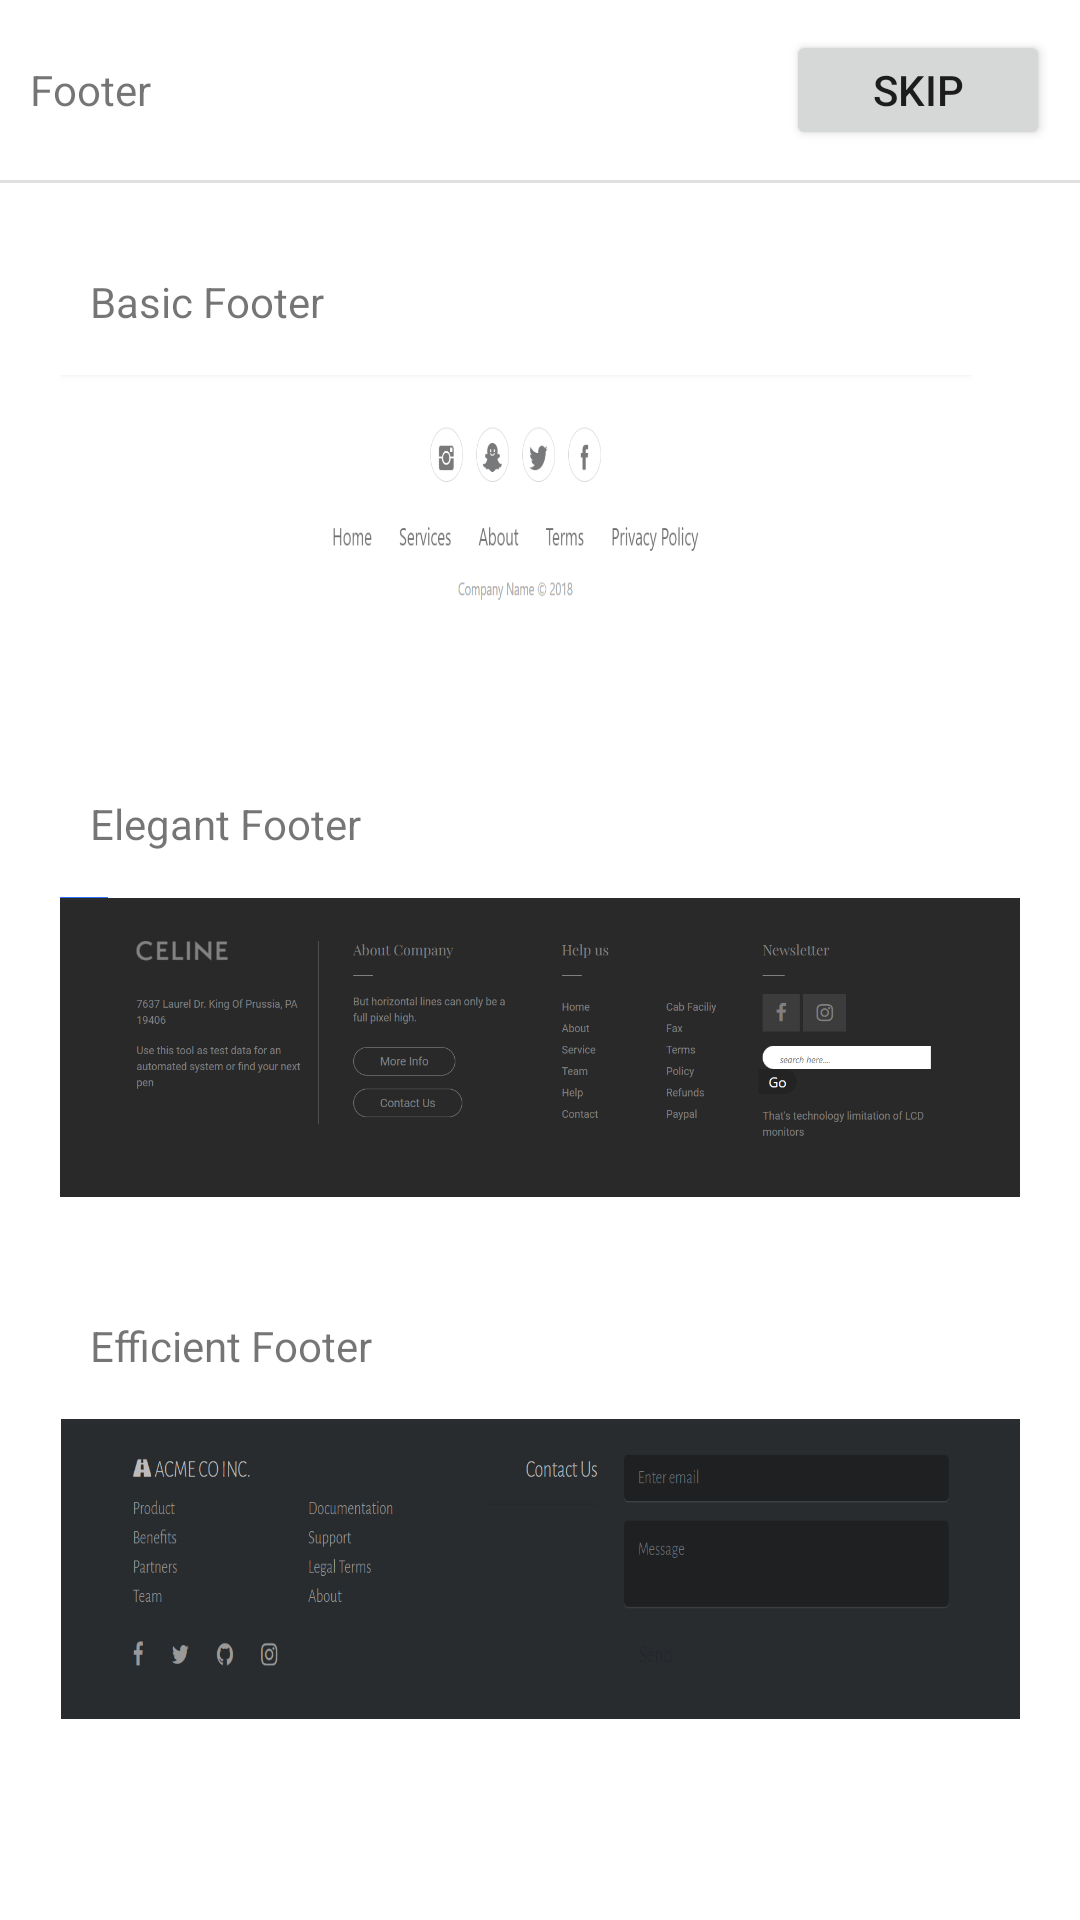

This screen was rendered from an Android layout file. Write that file and the resources it references.
<!-- AndroidManifest.xml: application theme Theme.WebsiteMaker -->
<!-- res/layout/activity_footer.xml -->
<?xml version="1.0" encoding="utf-8"?>
<androidx.constraintlayout.widget.ConstraintLayout xmlns:android="http://schemas.android.com/apk/res/android"
    xmlns:app="http://schemas.android.com/apk/res-auto"
    xmlns:tools="http://schemas.android.com/tools"
    android:layout_width="match_parent"
    android:layout_height="match_parent"
    tools:context=".FooterActivity">

    <LinearLayout
        android:id="@+id/linearLayout"
        android:layout_width="match_parent"
        android:layout_height="60dp"
        android:gravity="center"
        android:orientation="horizontal"
        app:layout_constraintEnd_toEndOf="parent"
        app:layout_constraintStart_toStartOf="parent"
        app:layout_constraintTop_toTopOf="parent">

        <TextView
            android:id="@+id/textView"
            android:layout_width="wrap_content"
            android:layout_height="wrap_content"
            android:layout_margin="10dp"
            android:layout_weight="1"
            android:text="Footer" />

        <Button
            android:id="@+id/button"
            android:layout_width="wrap_content"
            android:layout_height="wrap_content"
            android:layout_margin="10dp"
            android:text="SKIP" />

    </LinearLayout>

    <View
        android:id="@+id/divider2"
        android:layout_width="match_parent"
        android:layout_height="1dp"
        android:layout_weight="1"
        android:background="?android:attr/listDivider"
        app:layout_constraintEnd_toEndOf="parent"
        app:layout_constraintStart_toStartOf="parent"
        app:layout_constraintTop_toBottomOf="@+id/linearLayout" />

    <ScrollView
        android:layout_width="match_parent"
        android:layout_height="0dp"
        app:layout_constraintBottom_toBottomOf="parent"
        app:layout_constraintEnd_toEndOf="parent"
        app:layout_constraintStart_toStartOf="parent"
        app:layout_constraintTop_toBottomOf="@+id/divider2">

        <LinearLayout
            android:layout_width="match_parent"
            android:layout_height="wrap_content"
            android:layout_margin="10dp"
            android:orientation="vertical">

            <LinearLayout
                android:id="@+id/footer1"
                android:layout_width="match_parent"
                android:layout_height="match_parent"
                android:background="@drawable/box_decor"
                android:orientation="vertical"
                android:padding="10dp">

                <TextView
                    android:layout_width="match_parent"
                    android:layout_height="wrap_content"
                    android:padding="10dp"
                    android:text="Basic Footer" />

                <LinearLayout
                    android:layout_width="match_parent"
                    android:layout_height="100dp"
                    android:layout_marginTop="5dp"
                    android:background="@drawable/basic_footer"
                    android:orientation="horizontal"></LinearLayout>
            </LinearLayout>

            <LinearLayout
                android:id="@+id/footer2"
                android:layout_width="match_parent"
                android:layout_height="match_parent"
                android:layout_marginTop="10dp"
                android:background="@drawable/box_decor"
                android:orientation="vertical"
                android:padding="10dp">

                <TextView
                    android:layout_width="match_parent"
                    android:layout_height="wrap_content"
                    android:padding="10dp"
                    android:text="Elegant Footer" />

                <LinearLayout
                    android:layout_width="match_parent"
                    android:layout_height="100dp"
                    android:layout_marginTop="5dp"
                    android:background="@drawable/elegant_footer"
                    android:orientation="horizontal"></LinearLayout>
            </LinearLayout>

            <LinearLayout
                android:id="@+id/footer3"
                android:layout_width="match_parent"
                android:layout_height="match_parent"
                android:layout_marginTop="10dp"
                android:background="@drawable/box_decor"
                android:orientation="vertical"
                android:padding="10dp">

                <TextView
                    android:layout_width="match_parent"
                    android:layout_height="wrap_content"
                    android:padding="10dp"
                    android:text="Efficient Footer" />

                <LinearLayout
                    android:layout_width="match_parent"
                    android:layout_height="100dp"
                    android:layout_marginTop="5dp"
                    android:background="@drawable/efficient_footer"
                    android:orientation="horizontal"></LinearLayout>
            </LinearLayout>

        </LinearLayout>
    </ScrollView>

</androidx.constraintlayout.widget.ConstraintLayout>
<!-- resources referenced by this layout -->
<resources>
  <!-- drawable basic_footer: png bitmap (drawable-v24, 15992 bytes) -->
  <!-- drawable efficient_footer: png bitmap (drawable-v24, 21415 bytes) -->
  <!-- drawable elegant_footer: png bitmap (drawable-v24, 41048 bytes) -->
  <style name="Theme.WebsiteMaker" parent="Theme.MaterialComponents.DayNight.DarkActionBar">
          
          <item name="colorPrimary">@color/purple_500</item>
          <item name="colorPrimaryVariant">@color/purple_700</item>
          <item name="colorOnPrimary">@color/white</item>
          
          <item name="colorSecondary">@color/teal_200</item>
          <item name="colorSecondaryVariant">@color/teal_700</item>
          <item name="colorOnSecondary">@color/black</item>
          
          <item name="android:statusBarColor" tools:targetApi="l">?attr/colorPrimaryVariant</item>
          
      </style>
  <!-- not gathered from this repository: default colours our renderer supplied (Android Studio template values) -->
  <color name="purple_500">#FF6200EE</color>
  <color name="purple_700">#FF3700B3</color>
  <color name="teal_200">#FF03DAC5</color>
  <color name="teal_700">#FF018786</color>
  <color name="black">#FF000000</color>
  <color name="white">#FFFFFFFF</color>
</resources>
